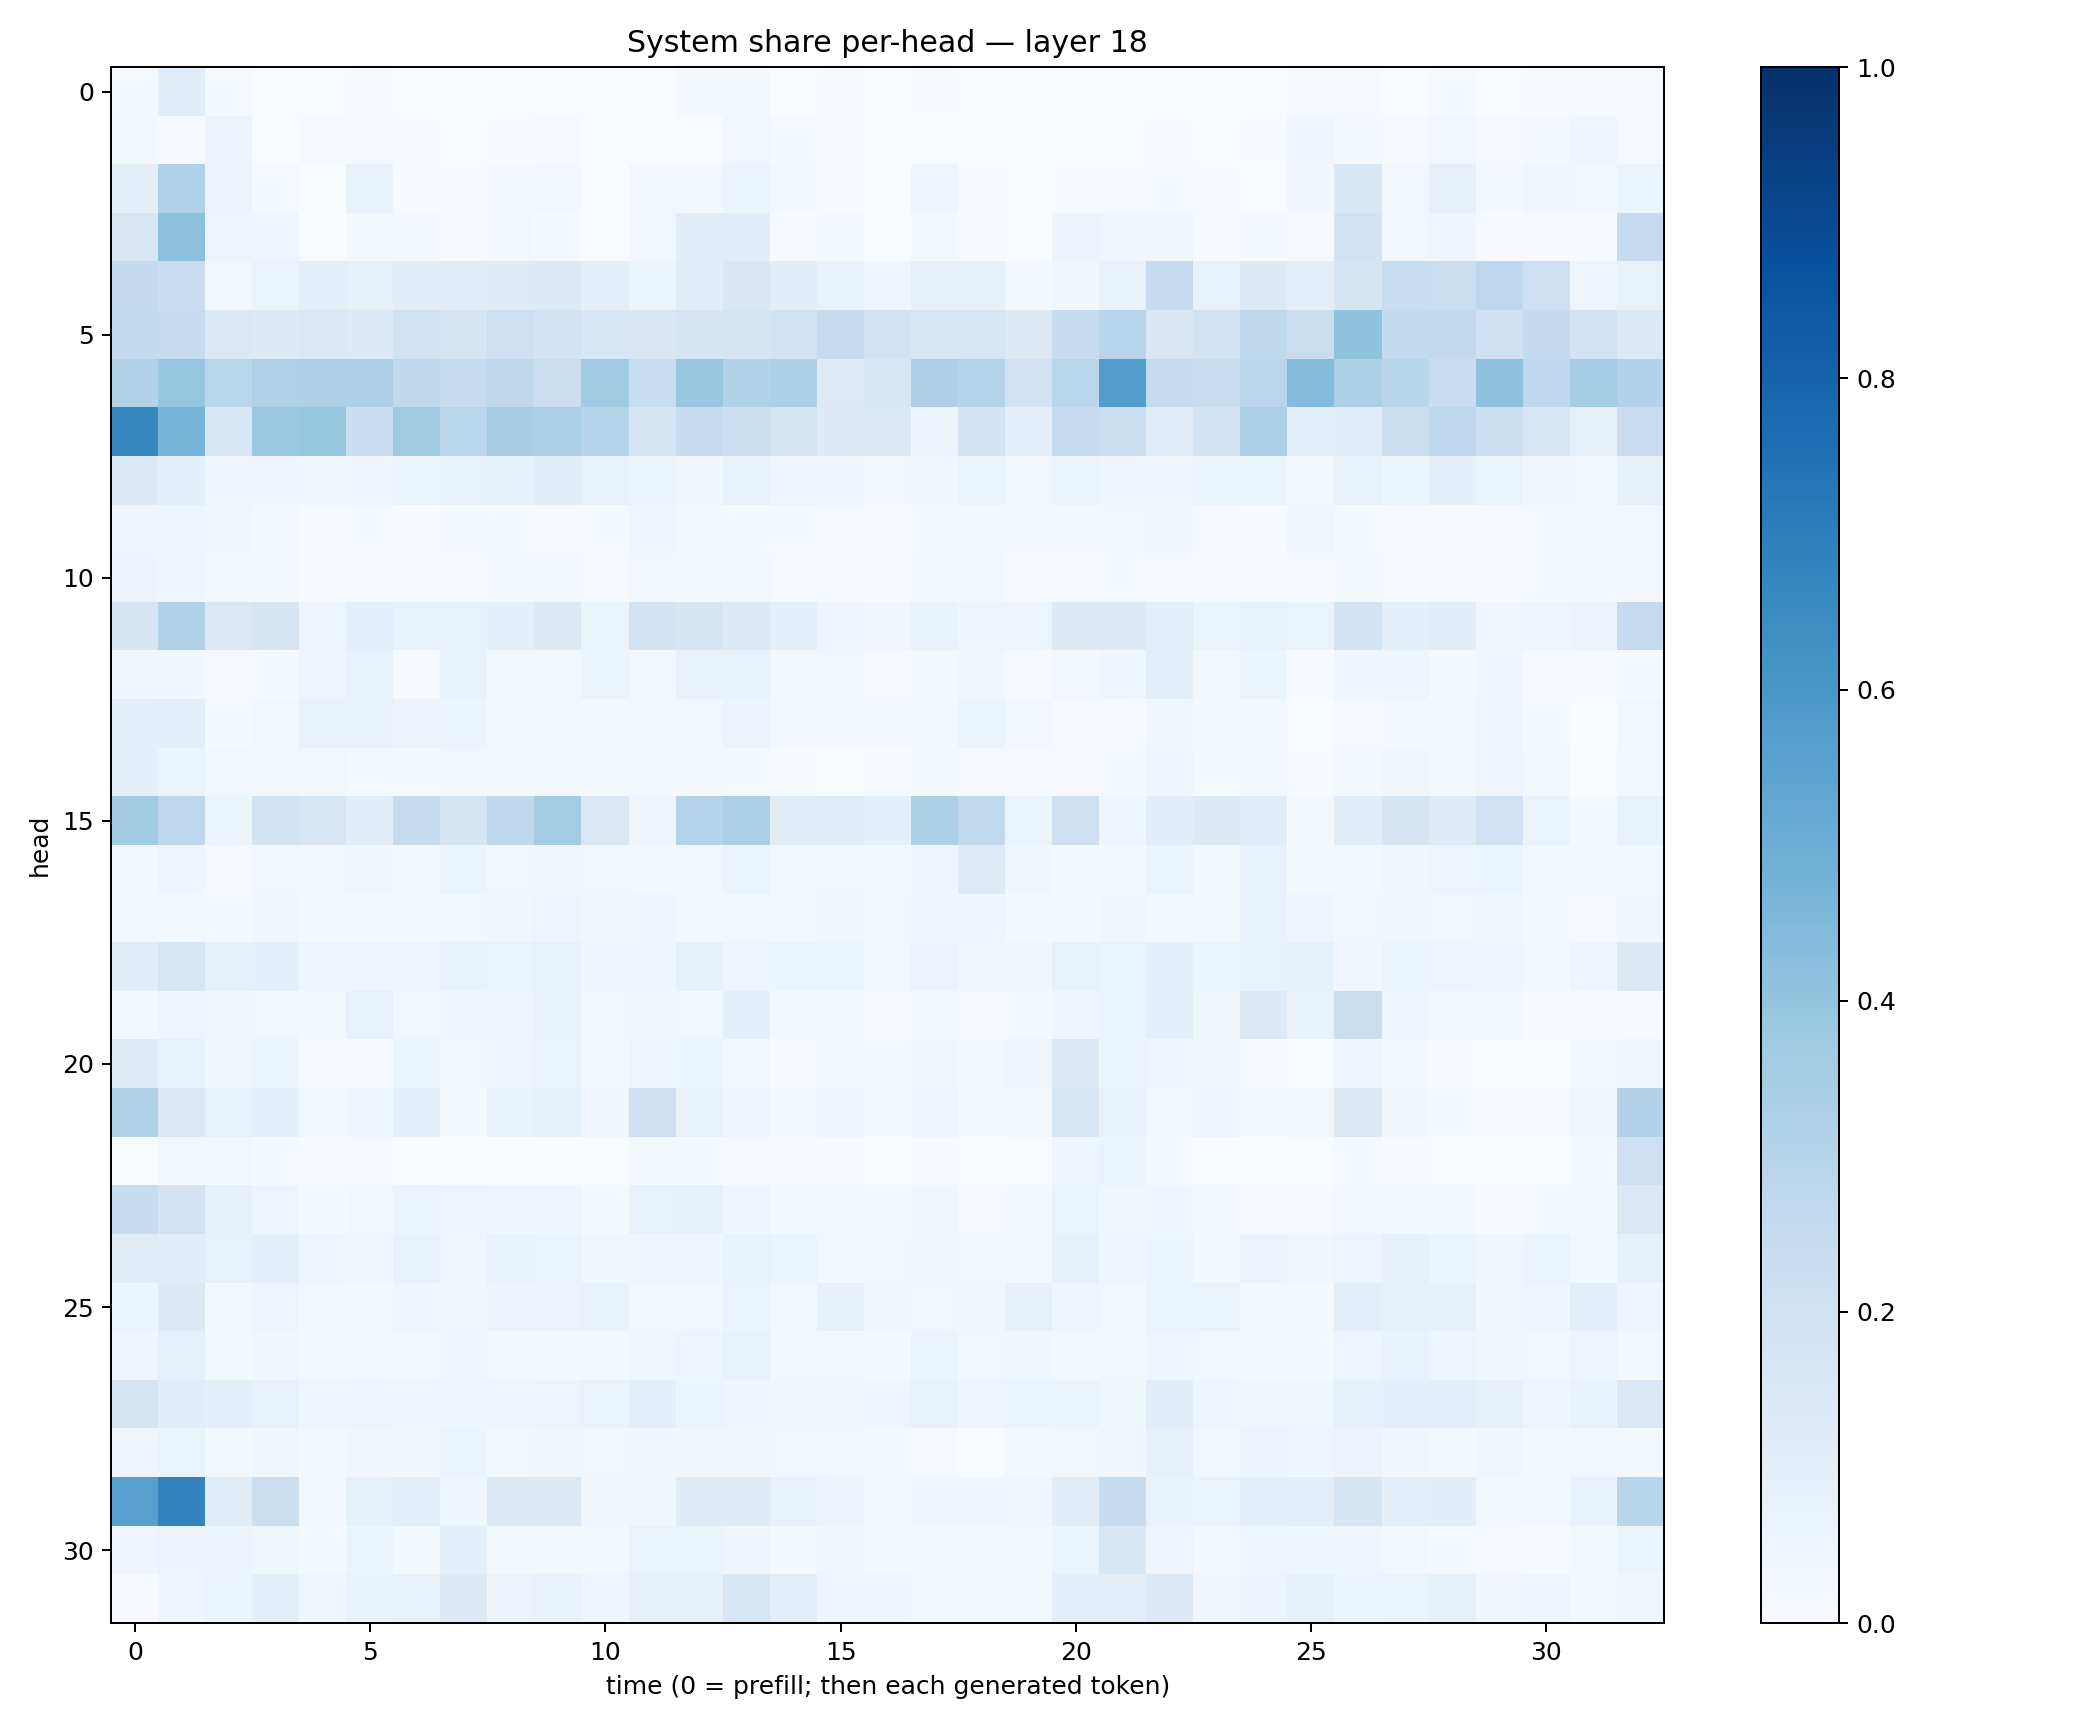

Data behind this chart, as committed beside it:
0.013074817, 0.10305118, 0.01270117, 0.003357904, 0.00042514564, 0.007736495, 0.0029603306, 0.0024247584, 0.003380871, 0.0021140063, 0.00038134566, 0.003187471, 0.016377976, 0.015706109, 0.0022021518, 0.0055001196, 0.0025055553, 0.007630585, 0.00085281424, 0.00053643645, 0.0034799937, 0.002390006, 0.0028636823, 0.00072177476
0.01917, 0.005708, 0.05782, 0.003132, 0.01135, 0.008346, 0.005039, 0.001873, 0.005222, 0.008263, 0.00101, 0.001622, 0.003338, 0.02385, 0.01532, 0.003906, 0.001162, 0.003799, 0.002803, 0.003364, 0.003772, 0.00343, 0.004077, 0.002958
0.09017, 0.3169, 0.05689, 0.01434, 0.003613, 0.06883, 0.006753, 0.004646, 0.01896, 0.02573, 0.002179, 0.02611, 0.03068, 0.05228, 0.01621, 0.006658, 0.001999, 0.04622, 0.00648, 0.002182, 0.006562, 0.006271, 0.01254, 0.007254
0.1498, 0.4176, 0.04826, 0.04197, 0.001539, 0.01884, 0.02216, 0.006763, 0.02464, 0.01238, 0.0006531, 0.0308, 0.1036, 0.1087, 0.004135, 0.02197, 0.003411, 0.01959, 0.005454, 0.003545, 0.05579, 0.03654, 0.03577, 0.006893
0.2515, 0.2281, 0.02728, 0.06372, 0.1011, 0.08574, 0.1037, 0.1139, 0.1232, 0.1367, 0.1003, 0.05869, 0.1134, 0.149, 0.1023, 0.0697, 0.04127, 0.08015, 0.08505, 0.02308, 0.03897, 0.06963, 0.2475, 0.07467
0.256, 0.2456, 0.1436, 0.1261, 0.146, 0.1359, 0.1876, 0.1643, 0.2129, 0.1817, 0.1556, 0.149, 0.1648, 0.178, 0.1899, 0.2452, 0.1904, 0.1577, 0.1607, 0.1307, 0.2422, 0.2955, 0.1487, 0.1854
0.3126, 0.3922, 0.2858, 0.3229, 0.3259, 0.3275, 0.2714, 0.2405, 0.2705, 0.2256, 0.3634, 0.2326, 0.3869, 0.3089, 0.3283, 0.1233, 0.1562, 0.3263, 0.2984, 0.1816, 0.2869, 0.5733, 0.2497, 0.2294
0.6624, 0.467, 0.1576, 0.3817, 0.392, 0.2342, 0.3704, 0.2855, 0.3417, 0.3329, 0.3042, 0.174, 0.2444, 0.217, 0.1742, 0.1284, 0.1329, 0.05603, 0.1799, 0.09955, 0.2485, 0.222, 0.1137, 0.1845
0.1399, 0.08794, 0.05006, 0.04632, 0.03712, 0.04185, 0.06399, 0.07152, 0.08515, 0.1052, 0.07357, 0.05164, 0.03712, 0.06753, 0.04922, 0.04553, 0.03062, 0.03701, 0.05329, 0.02996, 0.05346, 0.04215, 0.043, 0.05259
0.04725, 0.04461, 0.03621, 0.0166, 0.005732, 0.01304, 0.006611, 0.02114, 0.01179, 0.009986, 0.01496, 0.04141, 0.0204, 0.01436, 0.01381, 0.008318, 0.006132, 0.01309, 0.01724, 0.02198, 0.01677, 0.02772, 0.03773, 0.009834
0.05558, 0.04541, 0.01731, 0.0161, 0.006653, 0.007946, 0.007654, 0.01168, 0.01651, 0.01935, 0.01096, 0.0308, 0.01971, 0.02357, 0.01025, 0.007269, 0.00633, 0.02809, 0.02611, 0.009588, 0.01081, 0.01418, 0.008775, 0.009548
0.1712, 0.3166, 0.1427, 0.1711, 0.04797, 0.09992, 0.06759, 0.07265, 0.09136, 0.1269, 0.05183, 0.1871, 0.171, 0.1308, 0.08603, 0.04297, 0.03405, 0.06914, 0.04809, 0.04788, 0.1303, 0.131, 0.1003, 0.05913
0.03522, 0.03291, 0.01038, 0.01252, 0.04974, 0.07268, 0.0116, 0.07453, 0.02955, 0.02777, 0.0512, 0.02578, 0.07399, 0.07736, 0.02576, 0.02659, 0.008455, 0.02294, 0.03217, 0.009663, 0.02655, 0.04288, 0.09664, 0.02756
0.08944, 0.09877, 0.01334, 0.03112, 0.07307, 0.06905, 0.05523, 0.05154, 0.02681, 0.02796, 0.02321, 0.02797, 0.02815, 0.0565, 0.01755, 0.0233, 0.01758, 0.02293, 0.0593, 0.02471, 0.008928, 0.007581, 0.03867, 0.0162
0.08708, 0.05322, 0.02737, 0.02483, 0.02715, 0.01399, 0.0147, 0.03115, 0.02272, 0.01675, 0.01764, 0.02054, 0.01784, 0.01193, 0.007373, 0.003844, 0.004084, 0.02077, 0.009236, 0.009737, 0.01155, 0.01178, 0.03985, 0.0134
0.3649, 0.2757, 0.05165, 0.1852, 0.1616, 0.1064, 0.2454, 0.1756, 0.2683, 0.3594, 0.1461, 0.04839, 0.2989, 0.3338, 0.11, 0.1118, 0.09338, 0.3303, 0.2648, 0.06604, 0.2117, 0.03983, 0.1048, 0.1275
0.01854, 0.03966, 0.0115, 0.03008, 0.02957, 0.0349, 0.0225, 0.05928, 0.02937, 0.03587, 0.02467, 0.0194, 0.02631, 0.05216, 0.02235, 0.02653, 0.02262, 0.04661, 0.1219, 0.03641, 0.01865, 0.01645, 0.06239, 0.02154
0.02612, 0.02284, 0.0124, 0.03134, 0.01443, 0.01518, 0.02216, 0.02947, 0.03345, 0.04702, 0.03562, 0.04049, 0.02118, 0.02921, 0.02456, 0.03339, 0.02499, 0.04031, 0.0453, 0.01521, 0.01288, 0.03334, 0.0208, 0.02079
0.1042, 0.1581, 0.08185, 0.093, 0.04195, 0.04078, 0.04928, 0.07462, 0.06465, 0.07343, 0.04487, 0.04538, 0.08291, 0.05035, 0.05161, 0.05093, 0.0275, 0.05582, 0.03668, 0.03865, 0.07588, 0.06609, 0.09229, 0.05251
0.02009, 0.04149, 0.03393, 0.02617, 0.02327, 0.07345, 0.02879, 0.04305, 0.04119, 0.06812, 0.0294, 0.03461, 0.02391, 0.1011, 0.02109, 0.01727, 0.008027, 0.02338, 0.01012, 0.01502, 0.0408, 0.0605, 0.08836, 0.03778
0.1206, 0.07158, 0.03846, 0.05468, 0.007238, 0.01166, 0.05164, 0.02933, 0.04947, 0.06415, 0.02138, 0.04971, 0.05425, 0.02737, 0.004641, 0.0303, 0.01401, 0.0334, 0.01843, 0.0457, 0.1393, 0.06171, 0.04318, 0.03713
0.324, 0.1402, 0.07038, 0.09307, 0.02351, 0.04396, 0.08662, 0.01642, 0.0693, 0.0828, 0.03382, 0.2038, 0.07722, 0.04598, 0.02049, 0.04059, 0.01629, 0.0431, 0.01927, 0.02541, 0.1524, 0.07521, 0.02547, 0.03994
0.003501, 0.03041, 0.02586, 0.01239, 0.004381, 0.01074, 0.00316, 0.002946, 0.003761, 0.003261, 0.001974, 0.01747, 0.01322, 0.008207, 0.004078, 0.005737, 0.002873, 0.004286, 0.0005541, 0.001813, 0.04648, 0.06386, 0.01239, 0.001218
0.2406, 0.1801, 0.08064, 0.04947, 0.01353, 0.02998, 0.05404, 0.04696, 0.04645, 0.04669, 0.01539, 0.07142, 0.08017, 0.04532, 0.01788, 0.02712, 0.01275, 0.03516, 0.00846, 0.02333, 0.06317, 0.03902, 0.04021, 0.01832
0.1105, 0.1041, 0.07324, 0.09762, 0.04188, 0.03394, 0.07646, 0.03695, 0.06758, 0.06552, 0.0355, 0.04448, 0.0468, 0.06703, 0.05952, 0.03096, 0.0304, 0.03491, 0.02735, 0.0186, 0.08137, 0.04479, 0.05104, 0.0203
0.05917, 0.1329, 0.01946, 0.04857, 0.02283, 0.02214, 0.04384, 0.03593, 0.05731, 0.05788, 0.06818, 0.02926, 0.02932, 0.06318, 0.02607, 0.08074, 0.03218, 0.02746, 0.03707, 0.08031, 0.04613, 0.03059, 0.05287, 0.06566
0.04194, 0.07858, 0.02115, 0.03355, 0.02094, 0.02488, 0.02008, 0.04559, 0.02309, 0.01349, 0.01836, 0.03561, 0.0494, 0.07594, 0.02461, 0.02461, 0.01504, 0.05402, 0.02582, 0.0387, 0.01707, 0.02576, 0.04336, 0.02978
0.1675, 0.1077, 0.09028, 0.07293, 0.04488, 0.04751, 0.04228, 0.04276, 0.04543, 0.04987, 0.06445, 0.09648, 0.05254, 0.03918, 0.03894, 0.03583, 0.04275, 0.07208, 0.04747, 0.05105, 0.05419, 0.03852, 0.1052, 0.04539
0.04124, 0.06286, 0.02245, 0.03651, 0.01708, 0.03226, 0.03219, 0.05171, 0.03073, 0.03765, 0.02791, 0.03464, 0.03465, 0.03845, 0.02514, 0.02986, 0.0134, 0.008254, 0.003011, 0.01581, 0.02666, 0.03196, 0.08185, 0.02399
0.5611, 0.6772, 0.1098, 0.2241, 0.02392, 0.08349, 0.09595, 0.04602, 0.1273, 0.1252, 0.03435, 0.03628, 0.1206, 0.1198, 0.07643, 0.05628, 0.02235, 0.04171, 0.04259, 0.03196, 0.1126, 0.2376, 0.06732, 0.06323
0.04167, 0.05766, 0.0548, 0.03829, 0.01527, 0.05096, 0.01625, 0.08689, 0.02163, 0.02174, 0.02089, 0.06475, 0.06319, 0.04387, 0.02145, 0.03254, 0.01681, 0.02233, 0.01819, 0.01867, 0.06061, 0.1558, 0.05035, 0.01795
0.004041, 0.0434, 0.06029, 0.09119, 0.03637, 0.06654, 0.07399, 0.1278, 0.05664, 0.06692, 0.04392, 0.0793, 0.07833, 0.1567, 0.09447, 0.0439, 0.03972, 0.02232, 0.01251, 0.01662, 0.09849, 0.09901, 0.1359, 0.03519
